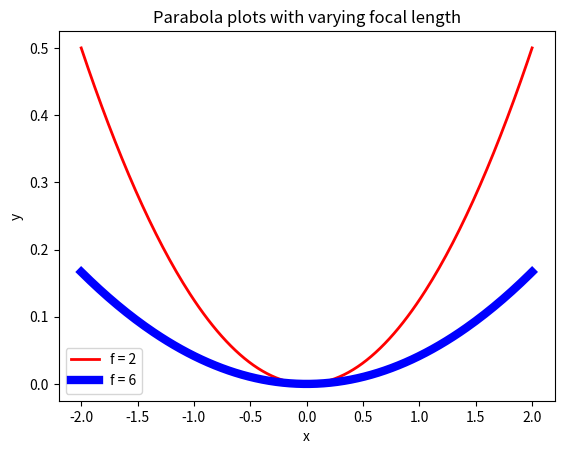
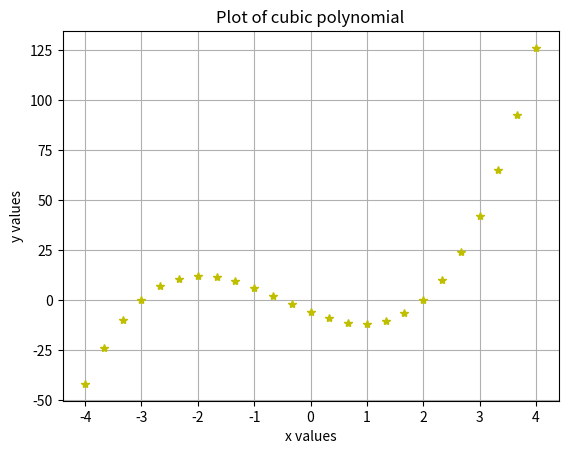
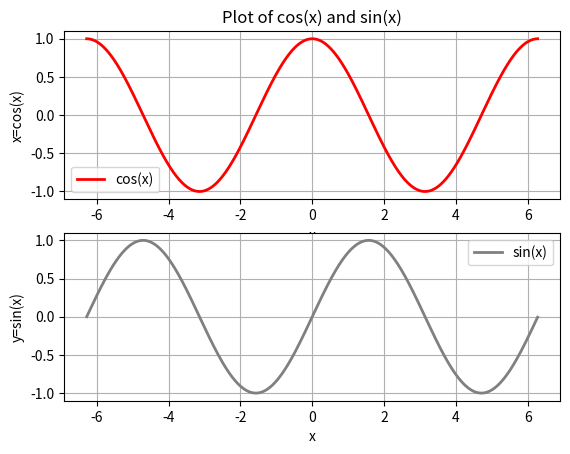

These figures' Python source, in order:
# By submitting this assignment, I agree to the following:
# "Aggies do not lie, cheat, or steal, or tolerate those who do."
# "I have not given or received any unauthorized aid on this assignment."
#
# [redacted]
# [redacted]
# [redacted]
# [redacted]
# Section: 509
# Assignment: Lab: Topic 12 (matplotlib – team)
# Date: 17 November 2025
# As a team, we have gone through all required sections of the
# tutorial, and each team member understands the material

import numpy as np
import matplotlib.pyplot as plt


# create x values
x = np.linspace(-2.0, 2.0, 200)

# compute y values
f1 = 2
f2 = 6
y1 = (1 / (4 * f1)) * x**2
y2 = (1 / (4 * f2)) * x**2

plt.figure()
plt.plot(x, y1, color='red', linewidth=2.0, label='f = 2')
plt.plot(x, y2, color='blue', linewidth=6.0, label='f = 6')

plt.title("Parabola plots with varying focal length")
plt.xlabel("x")
plt.ylabel("y")
plt.legend()
plt.show()

# plot 25 points for polynomial

x2 = np.linspace(-4.0, 4.0, 25)
y2 = 2 * x2**3 + 3 * x2**2 - 11 * x2 - 6

plt.figure()
plt.plot(x2, y2, 'y*', markersize=6, label='Cubic Polynomial')

plt.title("Plot of cubic polynomial")
plt.xlabel("x values")
plt.ylabel("y values")
plt.grid(True)
plt.show()


# subplots for sinx and cosx
x3 = np.arange(-2*np.pi, 2*np.pi, 0.01)
y_sin = np.sin(x3)
y_cos = np.cos(x3)
plt.figure()
plt.title("Plot of cos(x) and sin(x)")

plt.axis("off")

# Subplot for cosx
plt.subplot(2, 1, 1)
plt.plot(x3, y_cos, 'r-', linewidth=2, label='cos(x)')
plt.xlabel("x")
plt.ylabel("x=cos(x)")
plt.grid(True)
plt.legend()


# Subplot for sinx
plt.subplot(2, 1, 2)
plt.plot(x3, y_sin, linewidth=2, label='sin(x)', color=(0.5, 0.5, 0.5))
plt.xlabel("x")
plt.ylabel("y=sin(x)")
plt.grid(True)
plt.legend()
